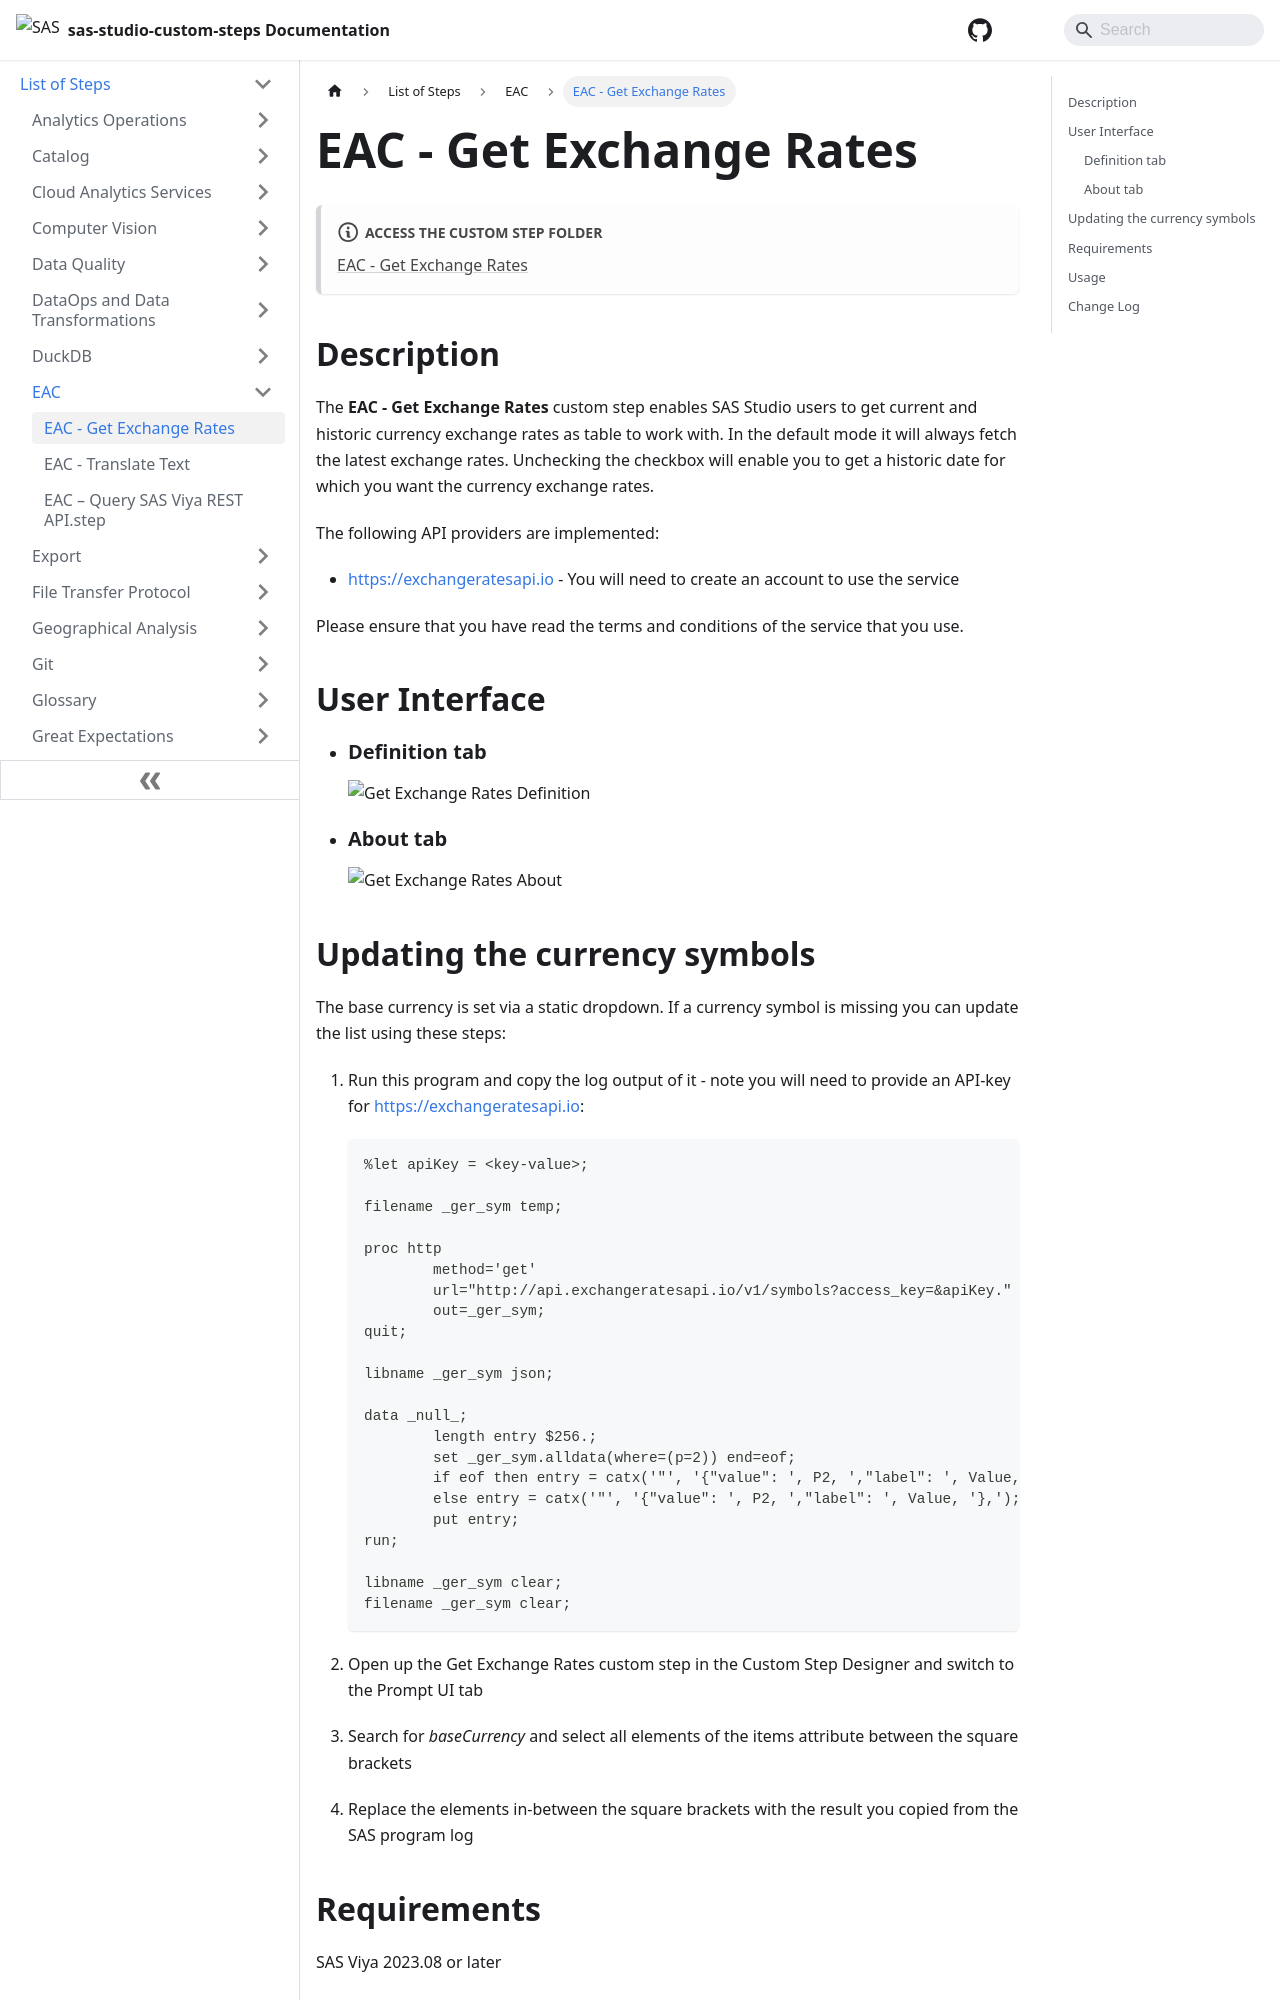

repository: sassoftware/sas-studio-custom-steps · page: List of Steps/EAC/EAC - Get Exchange Rates/index.html · generator: docusaurus

# EAC - Get Exchange Rates

:::note[**ACCESS THE CUSTOM STEP FOLDER**]

[EAC - Get Exchange Rates](https://github.com/sassoftware/sas-studio-custom-steps/tree/main/EAC%20-%20Get%20Exchange%20Rates)

:::


## Description

The **EAC - Get Exchange Rates** custom step enables SAS Studio users to get current and historic currency exchange rates as table to work with. In the default mode it will always fetch the latest exchange rates. Unchecking the checkbox will enable you to get a historic date for which you want the currency exchange rates.

The following API providers are implemented:

- https://exchangeratesapi.io - You will need to create an account to use the service

Please ensure that you have read the terms and conditions of the service that you use.

## User Interface

* ### Definition tab ###

   ![Get Exchange Rates Definition](/img/EAC%20-%20Get%20Exchange%20Rates/img/Get-Exchange-Rates-Definition.png)

* ### About tab ###

   ![Get Exchange Rates About](/img/EAC%20-%20Get%20Exchange%20Rates/img/Get-Exchange-Rates-About.png)
